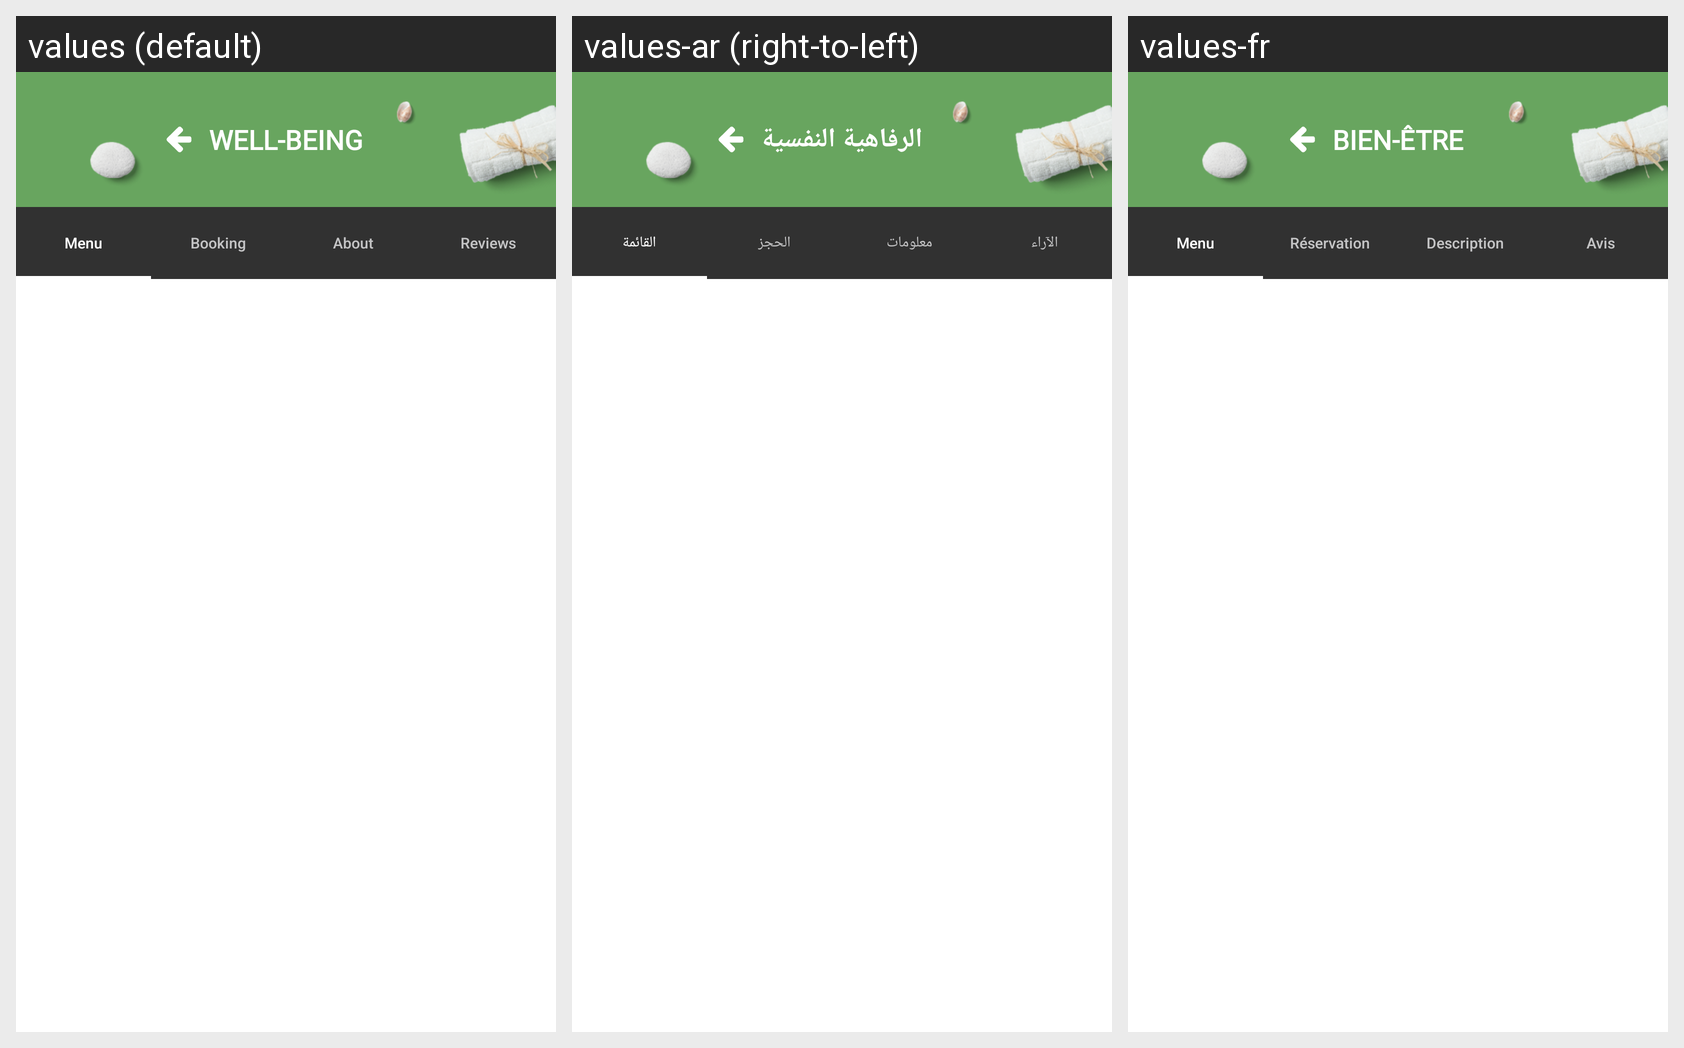

For this localized Android screen grid, give each drawn string resource with its value in every locale shown.
Android screen res/layout/fragment_well_being.xml rendered under 3 locales, left to right: values (default), values-ar (right-to-left), values-fr. Device: Nexus 5 (rendered at 1080×1920; each locale shown at half size, 540×960, under a caption strip naming it); theme Theme.Mobile_launcher_kotlin.
Strings drawn on this screen, with the default value and each locale's value (text and hints the layout hard-codes, and strings that could not be matched under every locale, appear in the picture but are not listed):

well_being
  values: Well-being
  values-ar: الرفاهية النفسية
  values-fr: Bien-être

restaurant_menu
  values: Menu
  values-ar: القائمة
  values-fr: Menu

restaurant_reservation
  values: Booking
  values-ar: الحجز
  values-fr: Réservation

restaurant_about
  values: About
  values-ar: معلومات
  values-fr: Description

restaurant_review
  values: Reviews
  values-ar: الآراء
  values-fr: Avis
